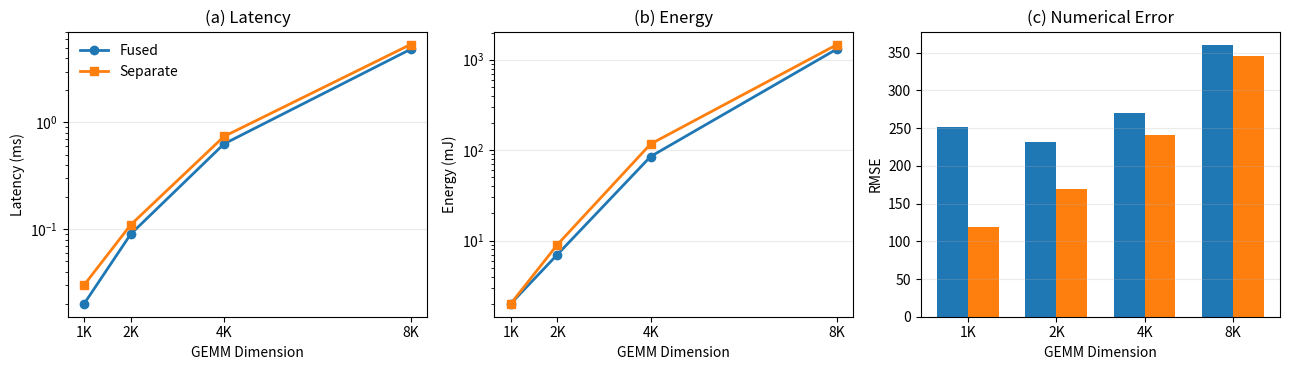

Generate this figure with matplotlib:
import numpy as np
import matplotlib.pyplot as plt

# --------------------------------------------------
# Data
# --------------------------------------------------
dims = np.array([1024, 2048, 4096, 8192])

latency_fused = np.array([0.02, 0.09, 0.63, 4.85])
latency_separate = np.array([0.03, 0.11, 0.74, 5.38])

energy_fused = np.array([2, 7, 85, 1318])
energy_separate = np.array([2, 9, 117, 1474])

rmse_fused = np.array([252, 231, 270, 360])
rmse_separate = np.array([119, 169, 241, 345])

# --------------------------------------------------
# Figure
# --------------------------------------------------
fig, axes = plt.subplots(1, 3, figsize=(13, 3.8))

# ==================================================
# (a) Latency
# ==================================================
ax = axes[0]

ax.plot(
    dims,
    latency_fused,
    marker="o",
    linewidth=2,
    markersize=6,
    label="Fused",
)

ax.plot(
    dims,
    latency_separate,
    marker="s",
    linewidth=2,
    markersize=6,
    label="Separate",
)

ax.set_yscale("log")
ax.set_xlabel("GEMM Dimension")
ax.set_ylabel("Latency (ms)")
ax.set_title("(a) Latency")
ax.set_xticks(dims)
ax.set_xticklabels(["1K", "2K", "4K", "8K"])

ax.grid(True, which="major", axis="y", alpha=0.25)
ax.legend(frameon=False)


# ==================================================
# (b) Energy
# ==================================================
ax = axes[1]

ax.plot(
    dims,
    energy_fused,
    marker="o",
    linewidth=2,
    markersize=6,
    label="Fused",
)

ax.plot(
    dims,
    energy_separate,
    marker="s",
    linewidth=2,
    markersize=6,
    label="Separate",
)

ax.set_yscale("log")
ax.set_xlabel("GEMM Dimension")
ax.set_ylabel("Energy (mJ)")
ax.set_title("(b) Energy")
ax.set_xticks(dims)
ax.set_xticklabels(["1K", "2K", "4K", "8K"])

ax.grid(True, which="major", axis="y", alpha=0.25)


# ==================================================
# (c) RMSE
# ==================================================
ax = axes[2]

x = np.arange(len(dims))
width = 0.35

ax.bar(
    x - width / 2,
    rmse_fused,
    width,
    label="Fused",
)

ax.bar(
    x + width / 2,
    rmse_separate,
    width,
    label="Separate",
)

ax.set_xlabel("GEMM Dimension")
ax.set_ylabel("RMSE")
ax.set_title("(c) Numerical Error")

ax.set_xticks(x)
ax.set_xticklabels(["1K", "2K", "4K", "8K"])

ax.grid(True, axis="y", alpha=0.25)


# --------------------------------------------------
# Final layout
# --------------------------------------------------
fig.tight_layout()

plt.savefig(
    "w8a8o8_fused_vs_separate.pdf",
    bbox_inches="tight",
)

plt.savefig(
    "w8a8o8_fused_vs_separate.png",
    dpi=300,
    bbox_inches="tight",
)

plt.show()
